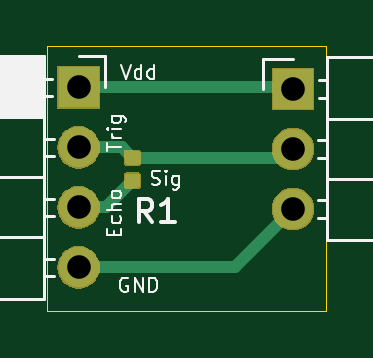
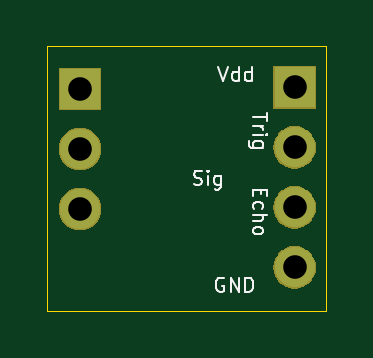
Circuit board: 11 layer files. Board 11.8 x 11.2 mm.
- bottom_copper: Ultrasonic_4pin_to_3pin_2.54-B_Cu.gbr (803 bytes)
- bottom_mask: Ultrasonic_4pin_to_3pin_2.54-B_Mask.gbr (6836 bytes)
- paste: Ultrasonic_4pin_to_3pin_2.54-B_Paste.gbr (552 bytes)
- bottom_silk: Ultrasonic_4pin_to_3pin_2.54-B_SilkS.gbr (5261 bytes)
- outline: Ultrasonic_4pin_to_3pin_2.54-Edge_Cuts.gbr (739 bytes)
- top_copper: Ultrasonic_4pin_to_3pin_2.54-F_Cu.gbr (4812 bytes)
- top_mask: Ultrasonic_4pin_to_3pin_2.54-F_Mask.gbr (8786 bytes)
- paste: Ultrasonic_4pin_to_3pin_2.54-F_Paste.gbr (4048 bytes)
- top_silk: Ultrasonic_4pin_to_3pin_2.54-F_SilkS.gbr (9806 bytes)
- drill: Ultrasonic_4pin_to_3pin_2.54-NPTH.drl (325 bytes)
- drill: Ultrasonic_4pin_to_3pin_2.54-PTH.drl (422 bytes)

=== bottom_copper: Ultrasonic_4pin_to_3pin_2.54-B_Cu.gbr ===
G04 #@! TF.GenerationSoftware,KiCad,Pcbnew,5.1.4-e60b266~84~ubuntu18.04.1*
G04 #@! TF.CreationDate,2019-11-10T19:20:38-05:00*
G04 #@! TF.ProjectId,Ultrasonic_4pin_to_3pin_2.54,556c7472-6173-46f6-9e69-635f3470696e,rev?*
G04 #@! TF.SameCoordinates,Original*
G04 #@! TF.FileFunction,Copper,L2,Bot*
G04 #@! TF.FilePolarity,Positive*
%FSLAX46Y46*%
G04 Gerber Fmt 4.6, Leading zero omitted, Abs format (unit mm)*
G04 Created by KiCad (PCBNEW 5.1.4-e60b266~84~ubuntu18.04.1) date 2019-11-10 19:20:38*
%MOMM*%
%LPD*%
G04 APERTURE LIST*
%ADD10R,1.700000X1.700000*%
%ADD11O,1.700000X1.700000*%
G04 APERTURE END LIST*
D10*
X96520000Y-53340000D03*
D11*
X96520000Y-55880000D03*
X96520000Y-58420000D03*
X96520000Y-60960000D03*
D10*
X105600000Y-53400000D03*
D11*
X105600000Y-55940000D03*
X105600000Y-58480000D03*
M02*

=== bottom_mask: Ultrasonic_4pin_to_3pin_2.54-B_Mask.gbr (6836 bytes, source omitted) ===
=== paste: Ultrasonic_4pin_to_3pin_2.54-B_Paste.gbr ===
G04 #@! TF.GenerationSoftware,KiCad,Pcbnew,5.1.4-e60b266~84~ubuntu18.04.1*
G04 #@! TF.CreationDate,2019-11-10T19:20:38-05:00*
G04 #@! TF.ProjectId,Ultrasonic_4pin_to_3pin_2.54,556c7472-6173-46f6-9e69-635f3470696e,rev?*
G04 #@! TF.SameCoordinates,Original*
G04 #@! TF.FileFunction,Paste,Bot*
G04 #@! TF.FilePolarity,Positive*
%FSLAX46Y46*%
G04 Gerber Fmt 4.6, Leading zero omitted, Abs format (unit mm)*
G04 Created by KiCad (PCBNEW 5.1.4-e60b266~84~ubuntu18.04.1) date 2019-11-10 19:20:38*
%MOMM*%
%LPD*%
G04 APERTURE LIST*
G04 APERTURE END LIST*
M02*

=== bottom_silk: Ultrasonic_4pin_to_3pin_2.54-B_SilkS.gbr ===
G04 #@! TF.GenerationSoftware,KiCad,Pcbnew,5.1.4-e60b266~84~ubuntu18.04.1*
G04 #@! TF.CreationDate,2019-11-10T19:20:38-05:00*
G04 #@! TF.ProjectId,Ultrasonic_4pin_to_3pin_2.54,556c7472-6173-46f6-9e69-635f3470696e,rev?*
G04 #@! TF.SameCoordinates,Original*
G04 #@! TF.FileFunction,Legend,Bot*
G04 #@! TF.FilePolarity,Positive*
%FSLAX46Y46*%
G04 Gerber Fmt 4.6, Leading zero omitted, Abs format (unit mm)*
G04 Created by KiCad (PCBNEW 5.1.4-e60b266~84~ubuntu18.04.1) date 2019-11-10 19:20:38*
%MOMM*%
%LPD*%
G04 APERTURE LIST*
%ADD10C,0.100000*%
G04 APERTURE END LIST*
D10*
X99742857Y-52471428D02*
X99542857Y-53071428D01*
X99342857Y-52471428D01*
X98885714Y-53071428D02*
X98885714Y-52471428D01*
X98885714Y-53042857D02*
X98942857Y-53071428D01*
X99057142Y-53071428D01*
X99114285Y-53042857D01*
X99142857Y-53014285D01*
X99171428Y-52957142D01*
X99171428Y-52785714D01*
X99142857Y-52728571D01*
X99114285Y-52700000D01*
X99057142Y-52671428D01*
X98942857Y-52671428D01*
X98885714Y-52700000D01*
X98342857Y-53071428D02*
X98342857Y-52471428D01*
X98342857Y-53042857D02*
X98400000Y-53071428D01*
X98514285Y-53071428D01*
X98571428Y-53042857D01*
X98600000Y-53014285D01*
X98628571Y-52957142D01*
X98628571Y-52785714D01*
X98600000Y-52728571D01*
X98571428Y-52700000D01*
X98514285Y-52671428D01*
X98400000Y-52671428D01*
X98342857Y-52700000D01*
X100785714Y-57442857D02*
X100700000Y-57471428D01*
X100557142Y-57471428D01*
X100500000Y-57442857D01*
X100471428Y-57414285D01*
X100442857Y-57357142D01*
X100442857Y-57300000D01*
X100471428Y-57242857D01*
X100500000Y-57214285D01*
X100557142Y-57185714D01*
X100671428Y-57157142D01*
X100728571Y-57128571D01*
X100757142Y-57100000D01*
X100785714Y-57042857D01*
X100785714Y-56985714D01*
X100757142Y-56928571D01*
X100728571Y-56900000D01*
X100671428Y-56871428D01*
X100528571Y-56871428D01*
X100442857Y-56900000D01*
X100185714Y-57471428D02*
X100185714Y-57071428D01*
X100185714Y-56871428D02*
X100214285Y-56900000D01*
X100185714Y-56928571D01*
X100157142Y-56900000D01*
X100185714Y-56871428D01*
X100185714Y-56928571D01*
X99642857Y-57071428D02*
X99642857Y-57557142D01*
X99671428Y-57614285D01*
X99700000Y-57642857D01*
X99757142Y-57671428D01*
X99842857Y-57671428D01*
X99900000Y-57642857D01*
X99642857Y-57442857D02*
X99700000Y-57471428D01*
X99814285Y-57471428D01*
X99871428Y-57442857D01*
X99900000Y-57414285D01*
X99928571Y-57357142D01*
X99928571Y-57185714D01*
X99900000Y-57128571D01*
X99871428Y-57100000D01*
X99814285Y-57071428D01*
X99700000Y-57071428D01*
X99642857Y-57100000D01*
X97671428Y-54428571D02*
X97671428Y-54771428D01*
X98271428Y-54600000D02*
X97671428Y-54600000D01*
X98271428Y-54971428D02*
X97871428Y-54971428D01*
X97985714Y-54971428D02*
X97928571Y-55000000D01*
X97900000Y-55028571D01*
X97871428Y-55085714D01*
X97871428Y-55142857D01*
X98271428Y-55342857D02*
X97871428Y-55342857D01*
X97671428Y-55342857D02*
X97700000Y-55314285D01*
X97728571Y-55342857D01*
X97700000Y-55371428D01*
X97671428Y-55342857D01*
X97728571Y-55342857D01*
X97871428Y-55885714D02*
X98357142Y-55885714D01*
X98414285Y-55857142D01*
X98442857Y-55828571D01*
X98471428Y-55771428D01*
X98471428Y-55685714D01*
X98442857Y-55628571D01*
X98242857Y-55885714D02*
X98271428Y-55828571D01*
X98271428Y-55714285D01*
X98242857Y-55657142D01*
X98214285Y-55628571D01*
X98157142Y-55600000D01*
X97985714Y-55600000D01*
X97928571Y-55628571D01*
X97900000Y-55657142D01*
X97871428Y-55714285D01*
X97871428Y-55828571D01*
X97900000Y-55885714D01*
X97957142Y-57671428D02*
X97957142Y-57871428D01*
X98271428Y-57957142D02*
X98271428Y-57671428D01*
X97671428Y-57671428D01*
X97671428Y-57957142D01*
X98242857Y-58471428D02*
X98271428Y-58414285D01*
X98271428Y-58300000D01*
X98242857Y-58242857D01*
X98214285Y-58214285D01*
X98157142Y-58185714D01*
X97985714Y-58185714D01*
X97928571Y-58214285D01*
X97900000Y-58242857D01*
X97871428Y-58300000D01*
X97871428Y-58414285D01*
X97900000Y-58471428D01*
X98271428Y-58728571D02*
X97671428Y-58728571D01*
X98271428Y-58985714D02*
X97957142Y-58985714D01*
X97900000Y-58957142D01*
X97871428Y-58900000D01*
X97871428Y-58814285D01*
X97900000Y-58757142D01*
X97928571Y-58728571D01*
X98271428Y-59357142D02*
X98242857Y-59300000D01*
X98214285Y-59271428D01*
X98157142Y-59242857D01*
X97985714Y-59242857D01*
X97928571Y-59271428D01*
X97900000Y-59300000D01*
X97871428Y-59357142D01*
X97871428Y-59442857D01*
X97900000Y-59500000D01*
X97928571Y-59528571D01*
X97985714Y-59557142D01*
X98157142Y-59557142D01*
X98214285Y-59528571D01*
X98242857Y-59500000D01*
X98271428Y-59442857D01*
X98271428Y-59357142D01*
X99517142Y-61422000D02*
X99574285Y-61393428D01*
X99660000Y-61393428D01*
X99745714Y-61422000D01*
X99802857Y-61479142D01*
X99831428Y-61536285D01*
X99860000Y-61650571D01*
X99860000Y-61736285D01*
X99831428Y-61850571D01*
X99802857Y-61907714D01*
X99745714Y-61964857D01*
X99660000Y-61993428D01*
X99602857Y-61993428D01*
X99517142Y-61964857D01*
X99488571Y-61936285D01*
X99488571Y-61736285D01*
X99602857Y-61736285D01*
X99231428Y-61993428D02*
X99231428Y-61393428D01*
X98888571Y-61993428D01*
X98888571Y-61393428D01*
X98602857Y-61993428D02*
X98602857Y-61393428D01*
X98460000Y-61393428D01*
X98374285Y-61422000D01*
X98317142Y-61479142D01*
X98288571Y-61536285D01*
X98260000Y-61650571D01*
X98260000Y-61736285D01*
X98288571Y-61850571D01*
X98317142Y-61907714D01*
X98374285Y-61964857D01*
X98460000Y-61993428D01*
X98602857Y-61993428D01*
M02*

=== outline: Ultrasonic_4pin_to_3pin_2.54-Edge_Cuts.gbr ===
G04 #@! TF.GenerationSoftware,KiCad,Pcbnew,5.1.4-e60b266~84~ubuntu18.04.1*
G04 #@! TF.CreationDate,2019-11-10T19:20:38-05:00*
G04 #@! TF.ProjectId,Ultrasonic_4pin_to_3pin_2.54,556c7472-6173-46f6-9e69-635f3470696e,rev?*
G04 #@! TF.SameCoordinates,Original*
G04 #@! TF.FileFunction,Profile,NP*
%FSLAX46Y46*%
G04 Gerber Fmt 4.6, Leading zero omitted, Abs format (unit mm)*
G04 Created by KiCad (PCBNEW 5.1.4-e60b266~84~ubuntu18.04.1) date 2019-11-10 19:20:38*
%MOMM*%
%LPD*%
G04 APERTURE LIST*
%ADD10C,0.050000*%
G04 APERTURE END LIST*
D10*
X95200000Y-62800000D02*
X95200000Y-51600000D01*
X107000000Y-62800000D02*
X95200000Y-62800000D01*
X107000000Y-51600000D02*
X107000000Y-62800000D01*
X95200000Y-51600000D02*
X107000000Y-51600000D01*
M02*

=== top_copper: Ultrasonic_4pin_to_3pin_2.54-F_Cu.gbr ===
G04 #@! TF.GenerationSoftware,KiCad,Pcbnew,5.1.4-e60b266~84~ubuntu18.04.1*
G04 #@! TF.CreationDate,2019-11-10T19:20:38-05:00*
G04 #@! TF.ProjectId,Ultrasonic_4pin_to_3pin_2.54,556c7472-6173-46f6-9e69-635f3470696e,rev?*
G04 #@! TF.SameCoordinates,Original*
G04 #@! TF.FileFunction,Copper,L1,Top*
G04 #@! TF.FilePolarity,Positive*
%FSLAX46Y46*%
G04 Gerber Fmt 4.6, Leading zero omitted, Abs format (unit mm)*
G04 Created by KiCad (PCBNEW 5.1.4-e60b266~84~ubuntu18.04.1) date 2019-11-10 19:20:38*
%MOMM*%
%LPD*%
G04 APERTURE LIST*
%ADD10R,1.700000X1.700000*%
%ADD11O,1.700000X1.700000*%
%ADD12C,0.100000*%
%ADD13C,0.590000*%
%ADD14C,0.500000*%
G04 APERTURE END LIST*
D10*
X96520000Y-53340000D03*
D11*
X96520000Y-55880000D03*
X96520000Y-58420000D03*
X96520000Y-60960000D03*
D10*
X105600000Y-53400000D03*
D11*
X105600000Y-55940000D03*
X105600000Y-58480000D03*
D12*
G36*
X98986958Y-56020710D02*
G01*
X99001276Y-56022834D01*
X99015317Y-56026351D01*
X99028946Y-56031228D01*
X99042031Y-56037417D01*
X99054447Y-56044858D01*
X99066073Y-56053481D01*
X99076798Y-56063202D01*
X99086519Y-56073927D01*
X99095142Y-56085553D01*
X99102583Y-56097969D01*
X99108772Y-56111054D01*
X99113649Y-56124683D01*
X99117166Y-56138724D01*
X99119290Y-56153042D01*
X99120000Y-56167500D01*
X99120000Y-56462500D01*
X99119290Y-56476958D01*
X99117166Y-56491276D01*
X99113649Y-56505317D01*
X99108772Y-56518946D01*
X99102583Y-56532031D01*
X99095142Y-56544447D01*
X99086519Y-56556073D01*
X99076798Y-56566798D01*
X99066073Y-56576519D01*
X99054447Y-56585142D01*
X99042031Y-56592583D01*
X99028946Y-56598772D01*
X99015317Y-56603649D01*
X99001276Y-56607166D01*
X98986958Y-56609290D01*
X98972500Y-56610000D01*
X98627500Y-56610000D01*
X98613042Y-56609290D01*
X98598724Y-56607166D01*
X98584683Y-56603649D01*
X98571054Y-56598772D01*
X98557969Y-56592583D01*
X98545553Y-56585142D01*
X98533927Y-56576519D01*
X98523202Y-56566798D01*
X98513481Y-56556073D01*
X98504858Y-56544447D01*
X98497417Y-56532031D01*
X98491228Y-56518946D01*
X98486351Y-56505317D01*
X98482834Y-56491276D01*
X98480710Y-56476958D01*
X98480000Y-56462500D01*
X98480000Y-56167500D01*
X98480710Y-56153042D01*
X98482834Y-56138724D01*
X98486351Y-56124683D01*
X98491228Y-56111054D01*
X98497417Y-56097969D01*
X98504858Y-56085553D01*
X98513481Y-56073927D01*
X98523202Y-56063202D01*
X98533927Y-56053481D01*
X98545553Y-56044858D01*
X98557969Y-56037417D01*
X98571054Y-56031228D01*
X98584683Y-56026351D01*
X98598724Y-56022834D01*
X98613042Y-56020710D01*
X98627500Y-56020000D01*
X98972500Y-56020000D01*
X98986958Y-56020710D01*
X98986958Y-56020710D01*
G37*
D13*
X98800000Y-56315000D03*
D12*
G36*
X98986958Y-56990710D02*
G01*
X99001276Y-56992834D01*
X99015317Y-56996351D01*
X99028946Y-57001228D01*
X99042031Y-57007417D01*
X99054447Y-57014858D01*
X99066073Y-57023481D01*
X99076798Y-57033202D01*
X99086519Y-57043927D01*
X99095142Y-57055553D01*
X99102583Y-57067969D01*
X99108772Y-57081054D01*
X99113649Y-57094683D01*
X99117166Y-57108724D01*
X99119290Y-57123042D01*
X99120000Y-57137500D01*
X99120000Y-57432500D01*
X99119290Y-57446958D01*
X99117166Y-57461276D01*
X99113649Y-57475317D01*
X99108772Y-57488946D01*
X99102583Y-57502031D01*
X99095142Y-57514447D01*
X99086519Y-57526073D01*
X99076798Y-57536798D01*
X99066073Y-57546519D01*
X99054447Y-57555142D01*
X99042031Y-57562583D01*
X99028946Y-57568772D01*
X99015317Y-57573649D01*
X99001276Y-57577166D01*
X98986958Y-57579290D01*
X98972500Y-57580000D01*
X98627500Y-57580000D01*
X98613042Y-57579290D01*
X98598724Y-57577166D01*
X98584683Y-57573649D01*
X98571054Y-57568772D01*
X98557969Y-57562583D01*
X98545553Y-57555142D01*
X98533927Y-57546519D01*
X98523202Y-57536798D01*
X98513481Y-57526073D01*
X98504858Y-57514447D01*
X98497417Y-57502031D01*
X98491228Y-57488946D01*
X98486351Y-57475317D01*
X98482834Y-57461276D01*
X98480710Y-57446958D01*
X98480000Y-57432500D01*
X98480000Y-57137500D01*
X98480710Y-57123042D01*
X98482834Y-57108724D01*
X98486351Y-57094683D01*
X98491228Y-57081054D01*
X98497417Y-57067969D01*
X98504858Y-57055553D01*
X98513481Y-57043927D01*
X98523202Y-57033202D01*
X98533927Y-57023481D01*
X98545553Y-57014858D01*
X98557969Y-57007417D01*
X98571054Y-57001228D01*
X98584683Y-56996351D01*
X98598724Y-56992834D01*
X98613042Y-56990710D01*
X98627500Y-56990000D01*
X98972500Y-56990000D01*
X98986958Y-56990710D01*
X98986958Y-56990710D01*
G37*
D13*
X98800000Y-57285000D03*
D14*
X105540000Y-53340000D02*
X105600000Y-53400000D01*
X96520000Y-53340000D02*
X105540000Y-53340000D01*
X98365000Y-55880000D02*
X98800000Y-56315000D01*
X96520000Y-55880000D02*
X98365000Y-55880000D01*
X105225000Y-56315000D02*
X105600000Y-55940000D01*
X98800000Y-56315000D02*
X105225000Y-56315000D01*
X97665000Y-58420000D02*
X98800000Y-57285000D01*
X96520000Y-58420000D02*
X97665000Y-58420000D01*
X103120000Y-60960000D02*
X105600000Y-58480000D01*
X96520000Y-60960000D02*
X103120000Y-60960000D01*
M02*

=== top_mask: Ultrasonic_4pin_to_3pin_2.54-F_Mask.gbr (8786 bytes, source omitted) ===
=== paste: Ultrasonic_4pin_to_3pin_2.54-F_Paste.gbr ===
G04 #@! TF.GenerationSoftware,KiCad,Pcbnew,5.1.4-e60b266~84~ubuntu18.04.1*
G04 #@! TF.CreationDate,2019-11-10T19:20:38-05:00*
G04 #@! TF.ProjectId,Ultrasonic_4pin_to_3pin_2.54,556c7472-6173-46f6-9e69-635f3470696e,rev?*
G04 #@! TF.SameCoordinates,Original*
G04 #@! TF.FileFunction,Paste,Top*
G04 #@! TF.FilePolarity,Positive*
%FSLAX46Y46*%
G04 Gerber Fmt 4.6, Leading zero omitted, Abs format (unit mm)*
G04 Created by KiCad (PCBNEW 5.1.4-e60b266~84~ubuntu18.04.1) date 2019-11-10 19:20:38*
%MOMM*%
%LPD*%
G04 APERTURE LIST*
%ADD10C,0.100000*%
%ADD11C,0.590000*%
G04 APERTURE END LIST*
D10*
G36*
X98986958Y-56020710D02*
G01*
X99001276Y-56022834D01*
X99015317Y-56026351D01*
X99028946Y-56031228D01*
X99042031Y-56037417D01*
X99054447Y-56044858D01*
X99066073Y-56053481D01*
X99076798Y-56063202D01*
X99086519Y-56073927D01*
X99095142Y-56085553D01*
X99102583Y-56097969D01*
X99108772Y-56111054D01*
X99113649Y-56124683D01*
X99117166Y-56138724D01*
X99119290Y-56153042D01*
X99120000Y-56167500D01*
X99120000Y-56462500D01*
X99119290Y-56476958D01*
X99117166Y-56491276D01*
X99113649Y-56505317D01*
X99108772Y-56518946D01*
X99102583Y-56532031D01*
X99095142Y-56544447D01*
X99086519Y-56556073D01*
X99076798Y-56566798D01*
X99066073Y-56576519D01*
X99054447Y-56585142D01*
X99042031Y-56592583D01*
X99028946Y-56598772D01*
X99015317Y-56603649D01*
X99001276Y-56607166D01*
X98986958Y-56609290D01*
X98972500Y-56610000D01*
X98627500Y-56610000D01*
X98613042Y-56609290D01*
X98598724Y-56607166D01*
X98584683Y-56603649D01*
X98571054Y-56598772D01*
X98557969Y-56592583D01*
X98545553Y-56585142D01*
X98533927Y-56576519D01*
X98523202Y-56566798D01*
X98513481Y-56556073D01*
X98504858Y-56544447D01*
X98497417Y-56532031D01*
X98491228Y-56518946D01*
X98486351Y-56505317D01*
X98482834Y-56491276D01*
X98480710Y-56476958D01*
X98480000Y-56462500D01*
X98480000Y-56167500D01*
X98480710Y-56153042D01*
X98482834Y-56138724D01*
X98486351Y-56124683D01*
X98491228Y-56111054D01*
X98497417Y-56097969D01*
X98504858Y-56085553D01*
X98513481Y-56073927D01*
X98523202Y-56063202D01*
X98533927Y-56053481D01*
X98545553Y-56044858D01*
X98557969Y-56037417D01*
X98571054Y-56031228D01*
X98584683Y-56026351D01*
X98598724Y-56022834D01*
X98613042Y-56020710D01*
X98627500Y-56020000D01*
X98972500Y-56020000D01*
X98986958Y-56020710D01*
X98986958Y-56020710D01*
G37*
D11*
X98800000Y-56315000D03*
D10*
G36*
X98986958Y-56990710D02*
G01*
X99001276Y-56992834D01*
X99015317Y-56996351D01*
X99028946Y-57001228D01*
X99042031Y-57007417D01*
X99054447Y-57014858D01*
X99066073Y-57023481D01*
X99076798Y-57033202D01*
X99086519Y-57043927D01*
X99095142Y-57055553D01*
X99102583Y-57067969D01*
X99108772Y-57081054D01*
X99113649Y-57094683D01*
X99117166Y-57108724D01*
X99119290Y-57123042D01*
X99120000Y-57137500D01*
X99120000Y-57432500D01*
X99119290Y-57446958D01*
X99117166Y-57461276D01*
X99113649Y-57475317D01*
X99108772Y-57488946D01*
X99102583Y-57502031D01*
X99095142Y-57514447D01*
X99086519Y-57526073D01*
X99076798Y-57536798D01*
X99066073Y-57546519D01*
X99054447Y-57555142D01*
X99042031Y-57562583D01*
X99028946Y-57568772D01*
X99015317Y-57573649D01*
X99001276Y-57577166D01*
X98986958Y-57579290D01*
X98972500Y-57580000D01*
X98627500Y-57580000D01*
X98613042Y-57579290D01*
X98598724Y-57577166D01*
X98584683Y-57573649D01*
X98571054Y-57568772D01*
X98557969Y-57562583D01*
X98545553Y-57555142D01*
X98533927Y-57546519D01*
X98523202Y-57536798D01*
X98513481Y-57526073D01*
X98504858Y-57514447D01*
X98497417Y-57502031D01*
X98491228Y-57488946D01*
X98486351Y-57475317D01*
X98482834Y-57461276D01*
X98480710Y-57446958D01*
X98480000Y-57432500D01*
X98480000Y-57137500D01*
X98480710Y-57123042D01*
X98482834Y-57108724D01*
X98486351Y-57094683D01*
X98491228Y-57081054D01*
X98497417Y-57067969D01*
X98504858Y-57055553D01*
X98513481Y-57043927D01*
X98523202Y-57033202D01*
X98533927Y-57023481D01*
X98545553Y-57014858D01*
X98557969Y-57007417D01*
X98571054Y-57001228D01*
X98584683Y-56996351D01*
X98598724Y-56992834D01*
X98613042Y-56990710D01*
X98627500Y-56990000D01*
X98972500Y-56990000D01*
X98986958Y-56990710D01*
X98986958Y-56990710D01*
G37*
D11*
X98800000Y-57285000D03*
M02*

=== top_silk: Ultrasonic_4pin_to_3pin_2.54-F_SilkS.gbr (9806 bytes, source omitted) ===
=== drill: Ultrasonic_4pin_to_3pin_2.54-NPTH.drl ===
M48
; DRILL file {KiCad 5.1.4-e60b266~84~ubuntu18.04.1} date Sun 10 Nov 2019 07:20:36 PM EST
; FORMAT={-:-/ absolute / inch / decimal}
; #@! TF.CreationDate,2019-11-10T19:20:36-05:00
; #@! TF.GenerationSoftware,Kicad,Pcbnew,5.1.4-e60b266~84~ubuntu18.04.1
; #@! TF.FileFunction,NonPlated,1,2,NPTH
FMAT,2
INCH
%
G90
G05
T0
M30

=== drill: Ultrasonic_4pin_to_3pin_2.54-PTH.drl ===
M48
; DRILL file {KiCad 5.1.4-e60b266~84~ubuntu18.04.1} date Sun 10 Nov 2019 07:20:36 PM EST
; FORMAT={-:-/ absolute / inch / decimal}
; #@! TF.CreationDate,2019-11-10T19:20:36-05:00
; #@! TF.GenerationSoftware,Kicad,Pcbnew,5.1.4-e60b266~84~ubuntu18.04.1
; #@! TF.FileFunction,Plated,1,2,PTH
FMAT,2
INCH
T1C0.0394
%
G90
G05
T1
X4.1575Y-2.1024
X4.1575Y-2.2024
X4.1575Y-2.3024
X3.8Y-2.1
X3.8Y-2.2
X3.8Y-2.3
X3.8Y-2.4
T0
M30
